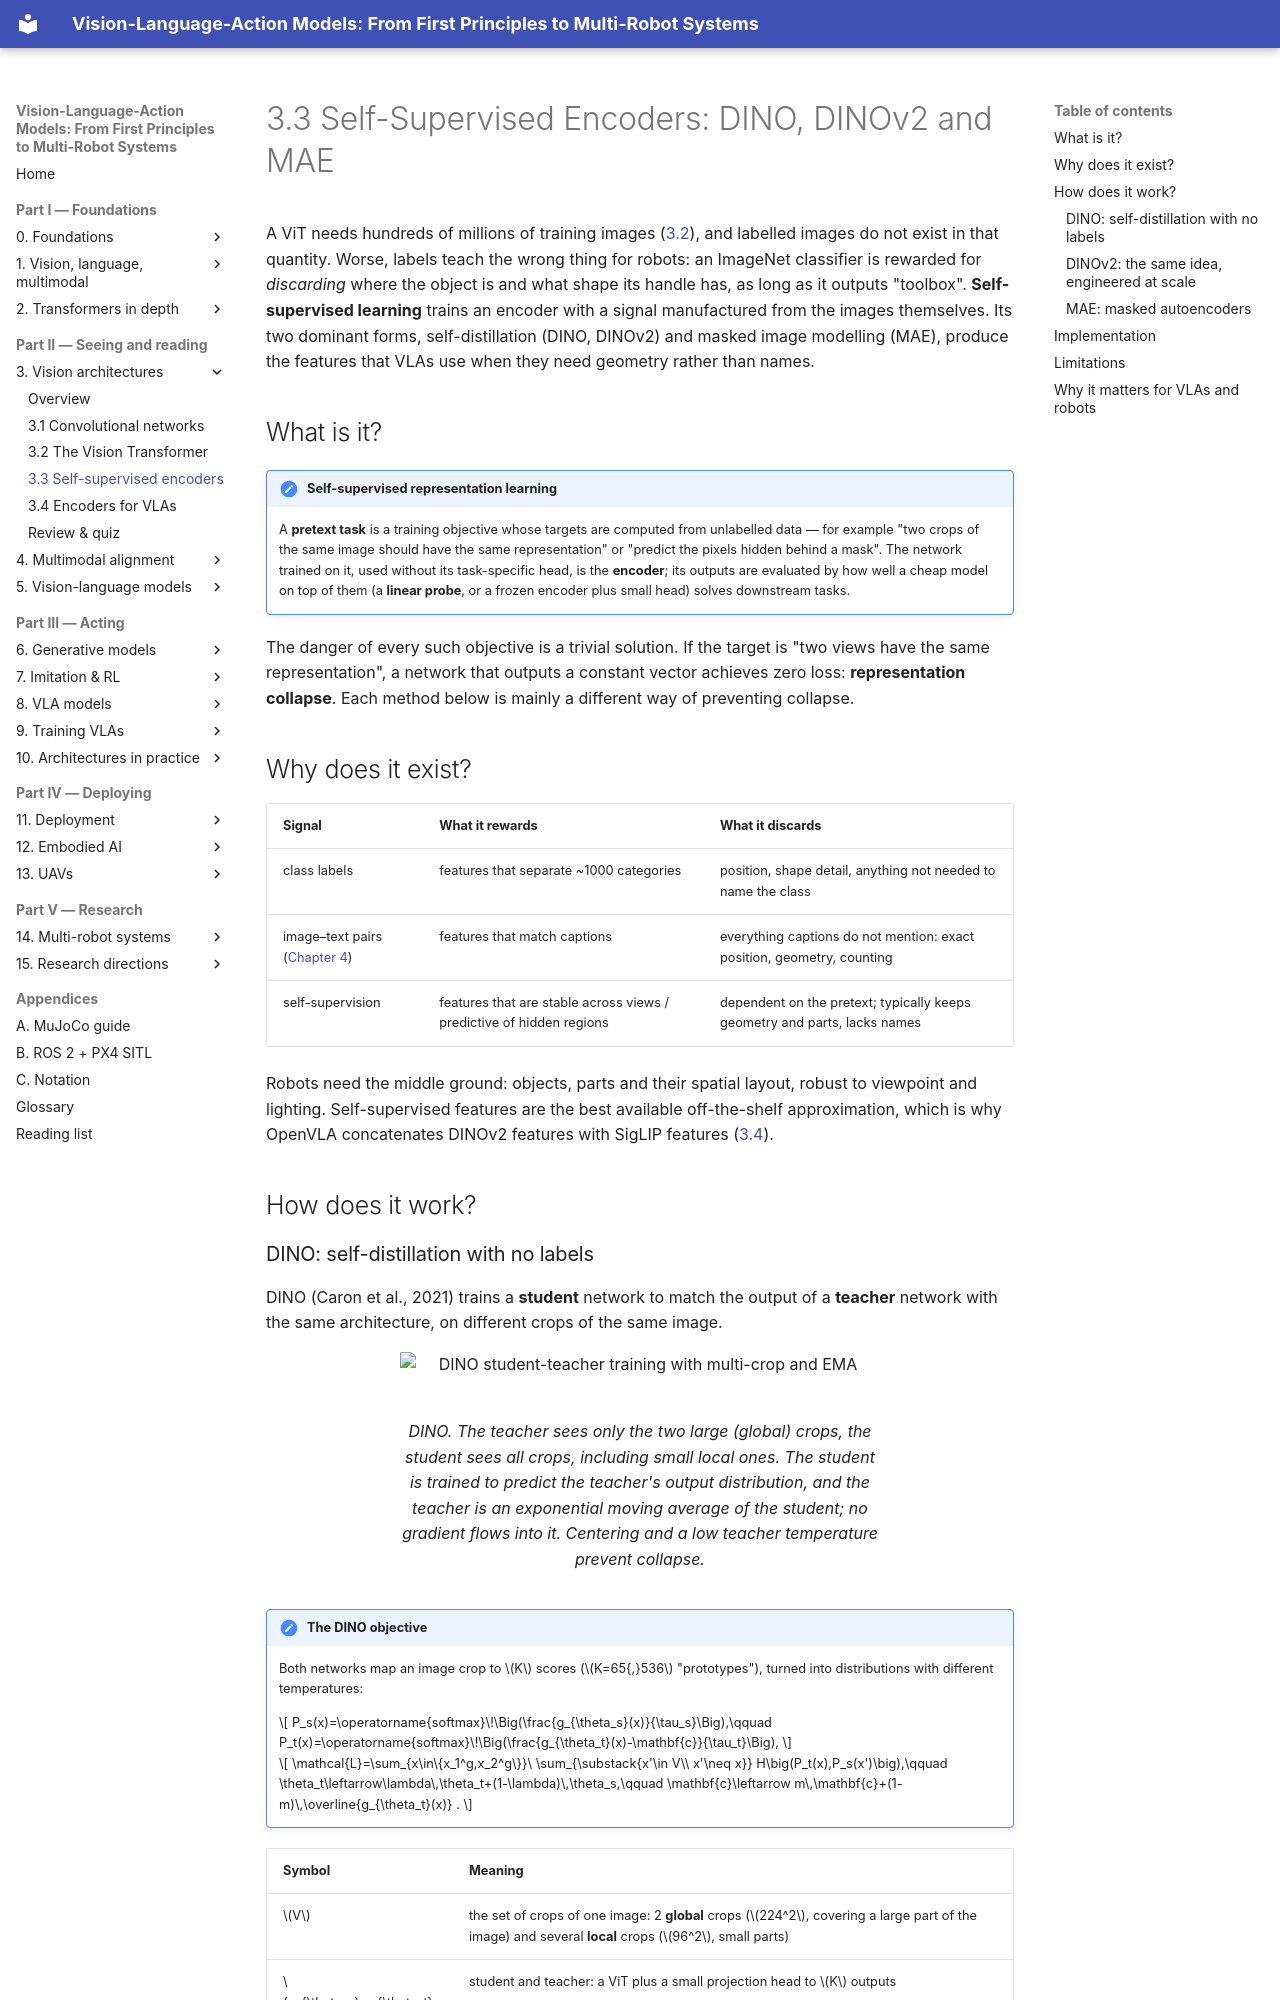

repository: invidia0/mr-vlas · page: chapters/03-vision/self-supervised.html · generator: mkdocs

# 3.3 Self-Supervised Encoders: DINO, DINOv2 and MAE

A ViT needs hundreds of millions of training images ([3.2](vit.md#why-does-it-exist)), and labelled images do not exist in that quantity. Worse, labels teach the wrong thing for robots: an ImageNet classifier is rewarded for *discarding* where the object is and what shape its handle has, as long as it outputs "toolbox". **Self-supervised learning** trains an encoder with a signal manufactured from the images themselves. Its two dominant forms, self-distillation (DINO, DINOv2) and masked image modelling (MAE), produce the features that VLAs use when they need geometry rather than names.

## What is it?

!!! definition "Self-supervised representation learning"
    A **pretext task** is a training objective whose targets are computed from unlabelled data — for example "two crops of the same image should have the same representation" or "predict the pixels hidden behind a mask". The network trained on it, used without its task-specific head, is the **encoder**; its outputs are evaluated by how well a cheap model on top of them (a **linear probe**, or a frozen encoder plus small head) solves downstream tasks.

The danger of every such objective is a trivial solution. If the target is "two views have the same representation", a network that outputs a constant vector achieves zero loss: **representation collapse**. Each method below is mainly a different way of preventing collapse.

## Why does it exist?

| Signal | What it rewards | What it discards |
|---|---|---|
| class labels | features that separate ~1000 categories | position, shape detail, anything not needed to name the class |
| image–text pairs ([Chapter 4](../04-alignment/index.md)) | features that match captions | everything captions do not mention: exact position, geometry, counting |
| self-supervision | features that are stable across views / predictive of hidden regions | dependent on the pretext; typically keeps geometry and parts, lacks names |

Robots need the middle ground: objects, parts and their spatial layout, robust to viewpoint and lighting. Self-supervised features are the best available off-the-shelf approximation, which is why OpenVLA concatenates DINOv2 features with SigLIP features ([3.4](encoders-for-vlas.md)).

## How does it work?
